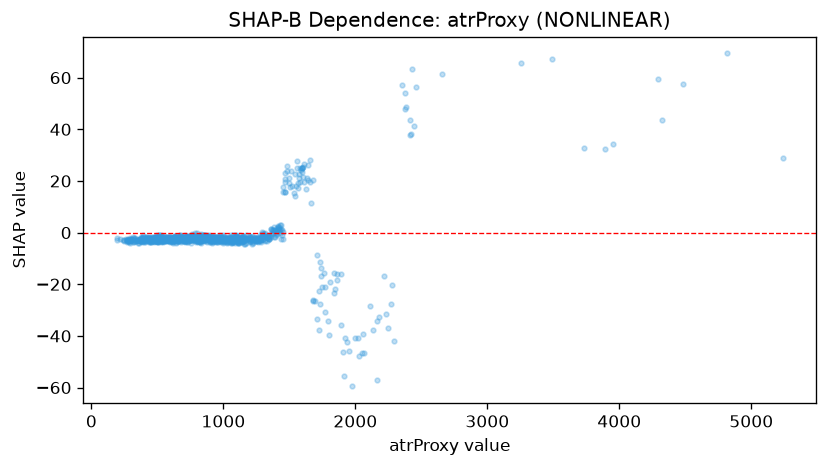

The file beside this chart, header and first rows:
feature_value, shap_value
488.4, -3.171
801.1, -2.519
766.5, -2.181
550.6, -1.998
475.9, -3.247
470.4, -1.563
348.4, -2.723
571.6, -2.803
829.8, -2.473
716.3, -2.362
350.6, -3.955
321.1, -3.542
713.7, -1.727
453.4, -3.636
963.0, -2.784
964.6, -2.638
812.5, -2.232
611.1, -2.53
414.2, -2.794
471.1, -3.126
735.6, -3.565
905.9, -1.929
714.9, -1.771
594.4, -3.134
372.6, -3.072
240.3, -3.037
449.7, -3.799
1020, -2.097
999.8, -1.1
629.9, -2.328
819.0, -1.807
462.8, -2.536
396.1, -3.012
571.5, -2.322
797.6, -2.396
972.7, -1.622
969.6, -2.048
857.9, -0.7688
323.9, -2.959
629.4, -2.703
554.1, -2.503
519.6, -2.702
441.6, -2.668
191.4, -2.781
635.3, -1.501
497.4, -2.428
629.4, -2.018
599.4, -2.654
775.1, -2.911
751.8, -3.053
693.3, -2.671
471.0, -3.73
290.3, -4.181
706.1, -2.053
576.1, -3.165
535.6, -2.649
737.6, -2.711
544.1, -3.636
856.9, -1.698
541.0, -2.618
... 934 more rows
